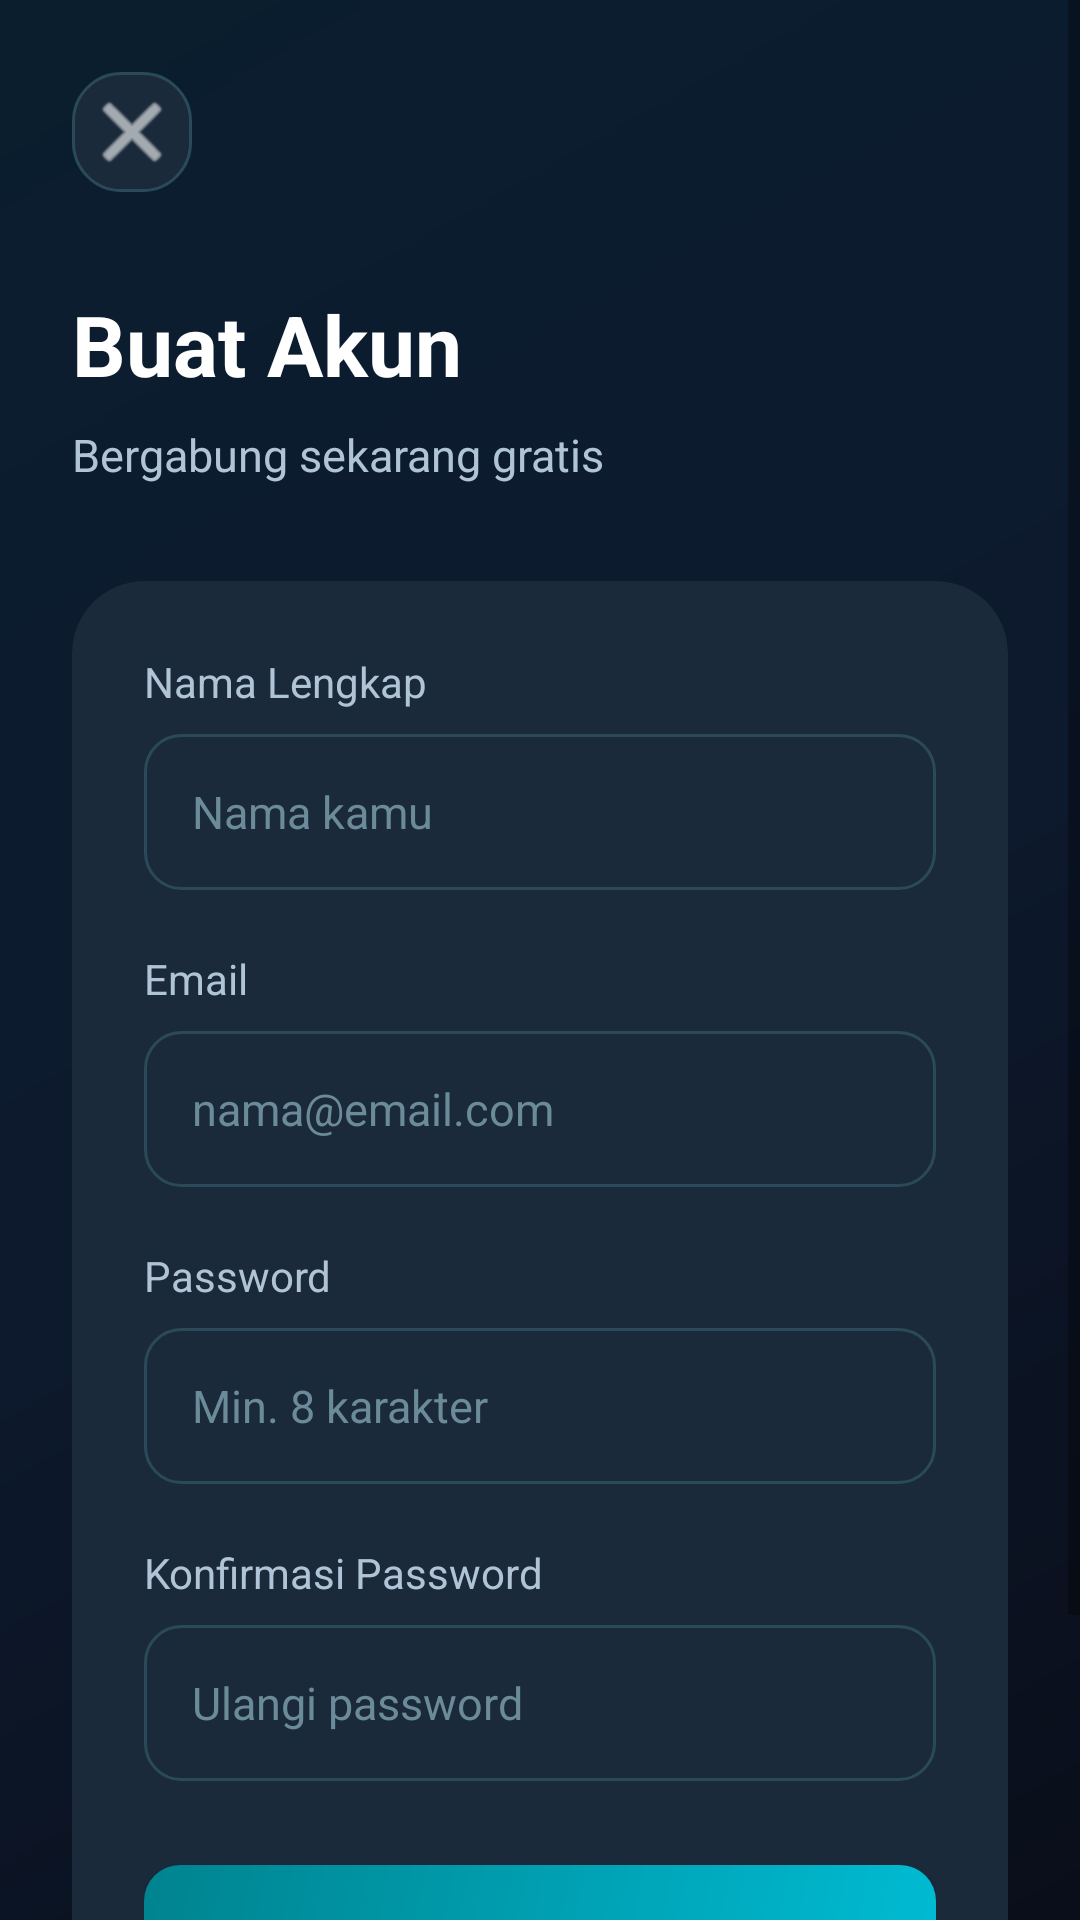

Reconstruct the res/layout file that produces this screen, plus the resources it refers to.
<!-- AndroidManifest.xml: application theme Theme.MovieApp -->
<!-- res/layout/activity_register.xml -->
<?xml version="1.0" encoding="utf-8"?>
<ScrollView xmlns:android="http://schemas.android.com/apk/res/android"
    xmlns:app="http://schemas.android.com/apk/res-auto"
    android:layout_width="match_parent"
    android:layout_height="match_parent"
    android:background="@drawable/bg_gradient_teal"
    android:fillViewport="true">

    <LinearLayout
        android:layout_width="match_parent"
        android:layout_height="wrap_content"
        android:orientation="vertical"
        android:padding="24dp"
        android:paddingTop="60dp"
        android:paddingBottom="40dp">

        <ImageButton
            android:id="@+id/btn_back"
            android:layout_width="40dp"
            android:layout_height="40dp"
            android:background="@drawable/bg_glass_card"
            android:src="@android:drawable/ic_menu_close_clear_cancel"
            android:padding="8dp"
            android:tint="@color/text_primary" />

        <TextView
            android:layout_width="match_parent"
            android:layout_height="wrap_content"
            android:layout_marginTop="32dp"
            android:text="Buat Akun"
            android:textColor="@color/text_primary"
            android:textSize="28sp"
            android:textStyle="bold" />

        <TextView
            android:layout_width="match_parent"
            android:layout_height="wrap_content"
            android:layout_marginTop="8dp"
            android:text="Bergabung sekarang gratis"
            android:textColor="@color/text_secondary"
            android:textSize="15sp" />

        <androidx.cardview.widget.CardView
            android:layout_width="match_parent"
            android:layout_height="wrap_content"
            android:layout_marginTop="32dp"
            app:cardBackgroundColor="@color/glass_bg"
            app:cardCornerRadius="24dp"
            app:cardElevation="0dp">

            <LinearLayout
                android:layout_width="match_parent"
                android:layout_height="wrap_content"
                android:orientation="vertical"
                android:padding="24dp">

                <TextView
                    android:layout_width="wrap_content"
                    android:layout_height="wrap_content"
                    android:text="Nama Lengkap"
                    android:textColor="@color/text_secondary"
                    android:textSize="14sp" />

                <EditText
                    android:id="@+id/et_name"
                    android:layout_width="match_parent"
                    android:layout_height="52dp"
                    android:layout_marginTop="8dp"
                    android:background="@drawable/bg_input_field"
                    android:hint="Nama kamu"
                    android:inputType="textPersonName"
                    android:paddingStart="16dp"
                    android:paddingEnd="16dp"
                    android:textColor="@color/text_primary"
                    android:textColorHint="@color/text_muted"
                    android:textSize="15sp" />

                <TextView
                    android:layout_width="wrap_content"
                    android:layout_height="wrap_content"
                    android:layout_marginTop="20dp"
                    android:text="Email"
                    android:textColor="@color/text_secondary"
                    android:textSize="14sp" />

                <EditText
                    android:id="@+id/et_email"
                    android:layout_width="match_parent"
                    android:layout_height="52dp"
                    android:layout_marginTop="8dp"
                    android:background="@drawable/bg_input_field"
                    android:hint="nama@email.com"
                    android:inputType="textEmailAddress"
                    android:paddingStart="16dp"
                    android:paddingEnd="16dp"
                    android:textColor="@color/text_primary"
                    android:textColorHint="@color/text_muted"
                    android:textSize="15sp" />

                <TextView
                    android:layout_width="wrap_content"
                    android:layout_height="wrap_content"
                    android:layout_marginTop="20dp"
                    android:text="Password"
                    android:textColor="@color/text_secondary"
                    android:textSize="14sp" />

                <EditText
                    android:id="@+id/et_password"
                    android:layout_width="match_parent"
                    android:layout_height="52dp"
                    android:layout_marginTop="8dp"
                    android:background="@drawable/bg_input_field"
                    android:hint="Min. 8 karakter"
                    android:inputType="textPassword"
                    android:paddingStart="16dp"
                    android:paddingEnd="16dp"
                    android:textColor="@color/text_primary"
                    android:textColorHint="@color/text_muted"
                    android:textSize="15sp" />

                <TextView
                    android:layout_width="wrap_content"
                    android:layout_height="wrap_content"
                    android:layout_marginTop="20dp"
                    android:text="Konfirmasi Password"
                    android:textColor="@color/text_secondary"
                    android:textSize="14sp" />

                <EditText
                    android:id="@+id/et_confirm_password"
                    android:layout_width="match_parent"
                    android:layout_height="52dp"
                    android:layout_marginTop="8dp"
                    android:background="@drawable/bg_input_field"
                    android:hint="Ulangi password"
                    android:inputType="textPassword"
                    android:paddingStart="16dp"
                    android:paddingEnd="16dp"
                    android:textColor="@color/text_primary"
                    android:textColorHint="@color/text_muted"
                    android:textSize="15sp" />

                <Button
                    android:id="@+id/btn_register"
                    android:layout_width="match_parent"
                    android:layout_height="56dp"
                    android:layout_marginTop="28dp"
                    android:background="@drawable/bg_button_teal"
                    android:text="Daftar Sekarang"
                    android:textColor="@color/bg_dark"
                    android:textSize="16sp"
                    android:textStyle="bold" />

                <LinearLayout
                    android:layout_width="wrap_content"
                    android:layout_height="wrap_content"
                    android:layout_gravity="center"
                    android:layout_marginTop="16dp"
                    android:orientation="horizontal">

                    <TextView
                        android:layout_width="wrap_content"
                        android:layout_height="wrap_content"
                        android:text="Sudah punya akun? "
                        android:textColor="@color/text_secondary"
                        android:textSize="14sp" />

                    <TextView
                        android:id="@+id/tv_go_login"
                        android:layout_width="wrap_content"
                        android:layout_height="wrap_content"
                        android:text="Masuk"
                        android:textColor="@color/teal_primary"
                        android:textSize="14sp"
                        android:textStyle="bold" />
                </LinearLayout>

            </LinearLayout>
        </androidx.cardview.widget.CardView>
    </LinearLayout>
</ScrollView>
<!-- resources referenced by this layout -->
<resources>
  <color name="bg_dark">#0A0E1A</color>
  <color name="glass_bg">#1A2A3A</color>
  <color name="teal_primary">#00BCD4</color>
  <color name="text_muted">#6B8A9A</color>
  <color name="text_primary">#FFFFFF</color>
  <color name="text_secondary">#B0C4D8</color>
  <!-- drawable bg_button_teal (drawable) -->
  <?xml version="1.0" encoding="utf-8"?>
  <shape xmlns:android="http://schemas.android.com/apk/res/android">
      <gradient
          android:type="linear"
          android:angle="135"
          android:startColor="#00BCD4"
          android:endColor="#00838F" />
      <corners android:radius="12dp" />
  </shape>
  <!-- drawable bg_glass_card (drawable) -->
  <?xml version="1.0" encoding="utf-8"?>
  <shape xmlns:android="http://schemas.android.com/apk/res/android">
      <solid android:color="#1A2A3A" />
      <corners android:radius="16dp" />
      <stroke
          android:width="1dp"
          android:color="#2A4A5A" />
  </shape>
  <!-- drawable bg_gradient_teal (drawable) -->
  <?xml version="1.0" encoding="utf-8"?>
  <shape xmlns:android="http://schemas.android.com/apk/res/android">
      <gradient
          android:type="linear"
          android:angle="135"
          android:startColor="#0A0E1A"
          android:centerColor="#0D1A2E"
          android:endColor="#0A1E2E" />
  </shape>
  <!-- drawable bg_input_field (drawable) -->
  <?xml version="1.0" encoding="utf-8"?>
  <shape xmlns:android="http://schemas.android.com/apk/res/android">
      <solid android:color="#1A2A3A" />
      <corners android:radius="12dp" />
      <stroke
          android:width="1dp"
          android:color="#2A4A5A" />
  </shape>
  <style name="Theme.MovieApp" parent="Theme.MaterialComponents.DayNight.NoActionBar">
          <item name="colorPrimary">@color/teal_primary</item>
          <item name="colorPrimaryVariant">@color/teal_dark</item>
          <item name="colorOnPrimary">@color/text_primary</item>
          <item name="colorSecondary">@color/teal_accent</item>
          <item name="android:windowBackground">@color/bg_dark</item>
          <item name="android:statusBarColor">@color/bg_dark</item>
          <item name="android:navigationBarColor">@color/nav_bg</item>
          <item name="android:windowLightStatusBar">false</item>
          <item name="android:fontFamily">sans-serif</item>
      </style>
  <color name="teal_dark">#00838F</color>
  <color name="teal_accent">#00E5FF</color>
  <color name="nav_bg">#0D1E2E</color>
</resources>
